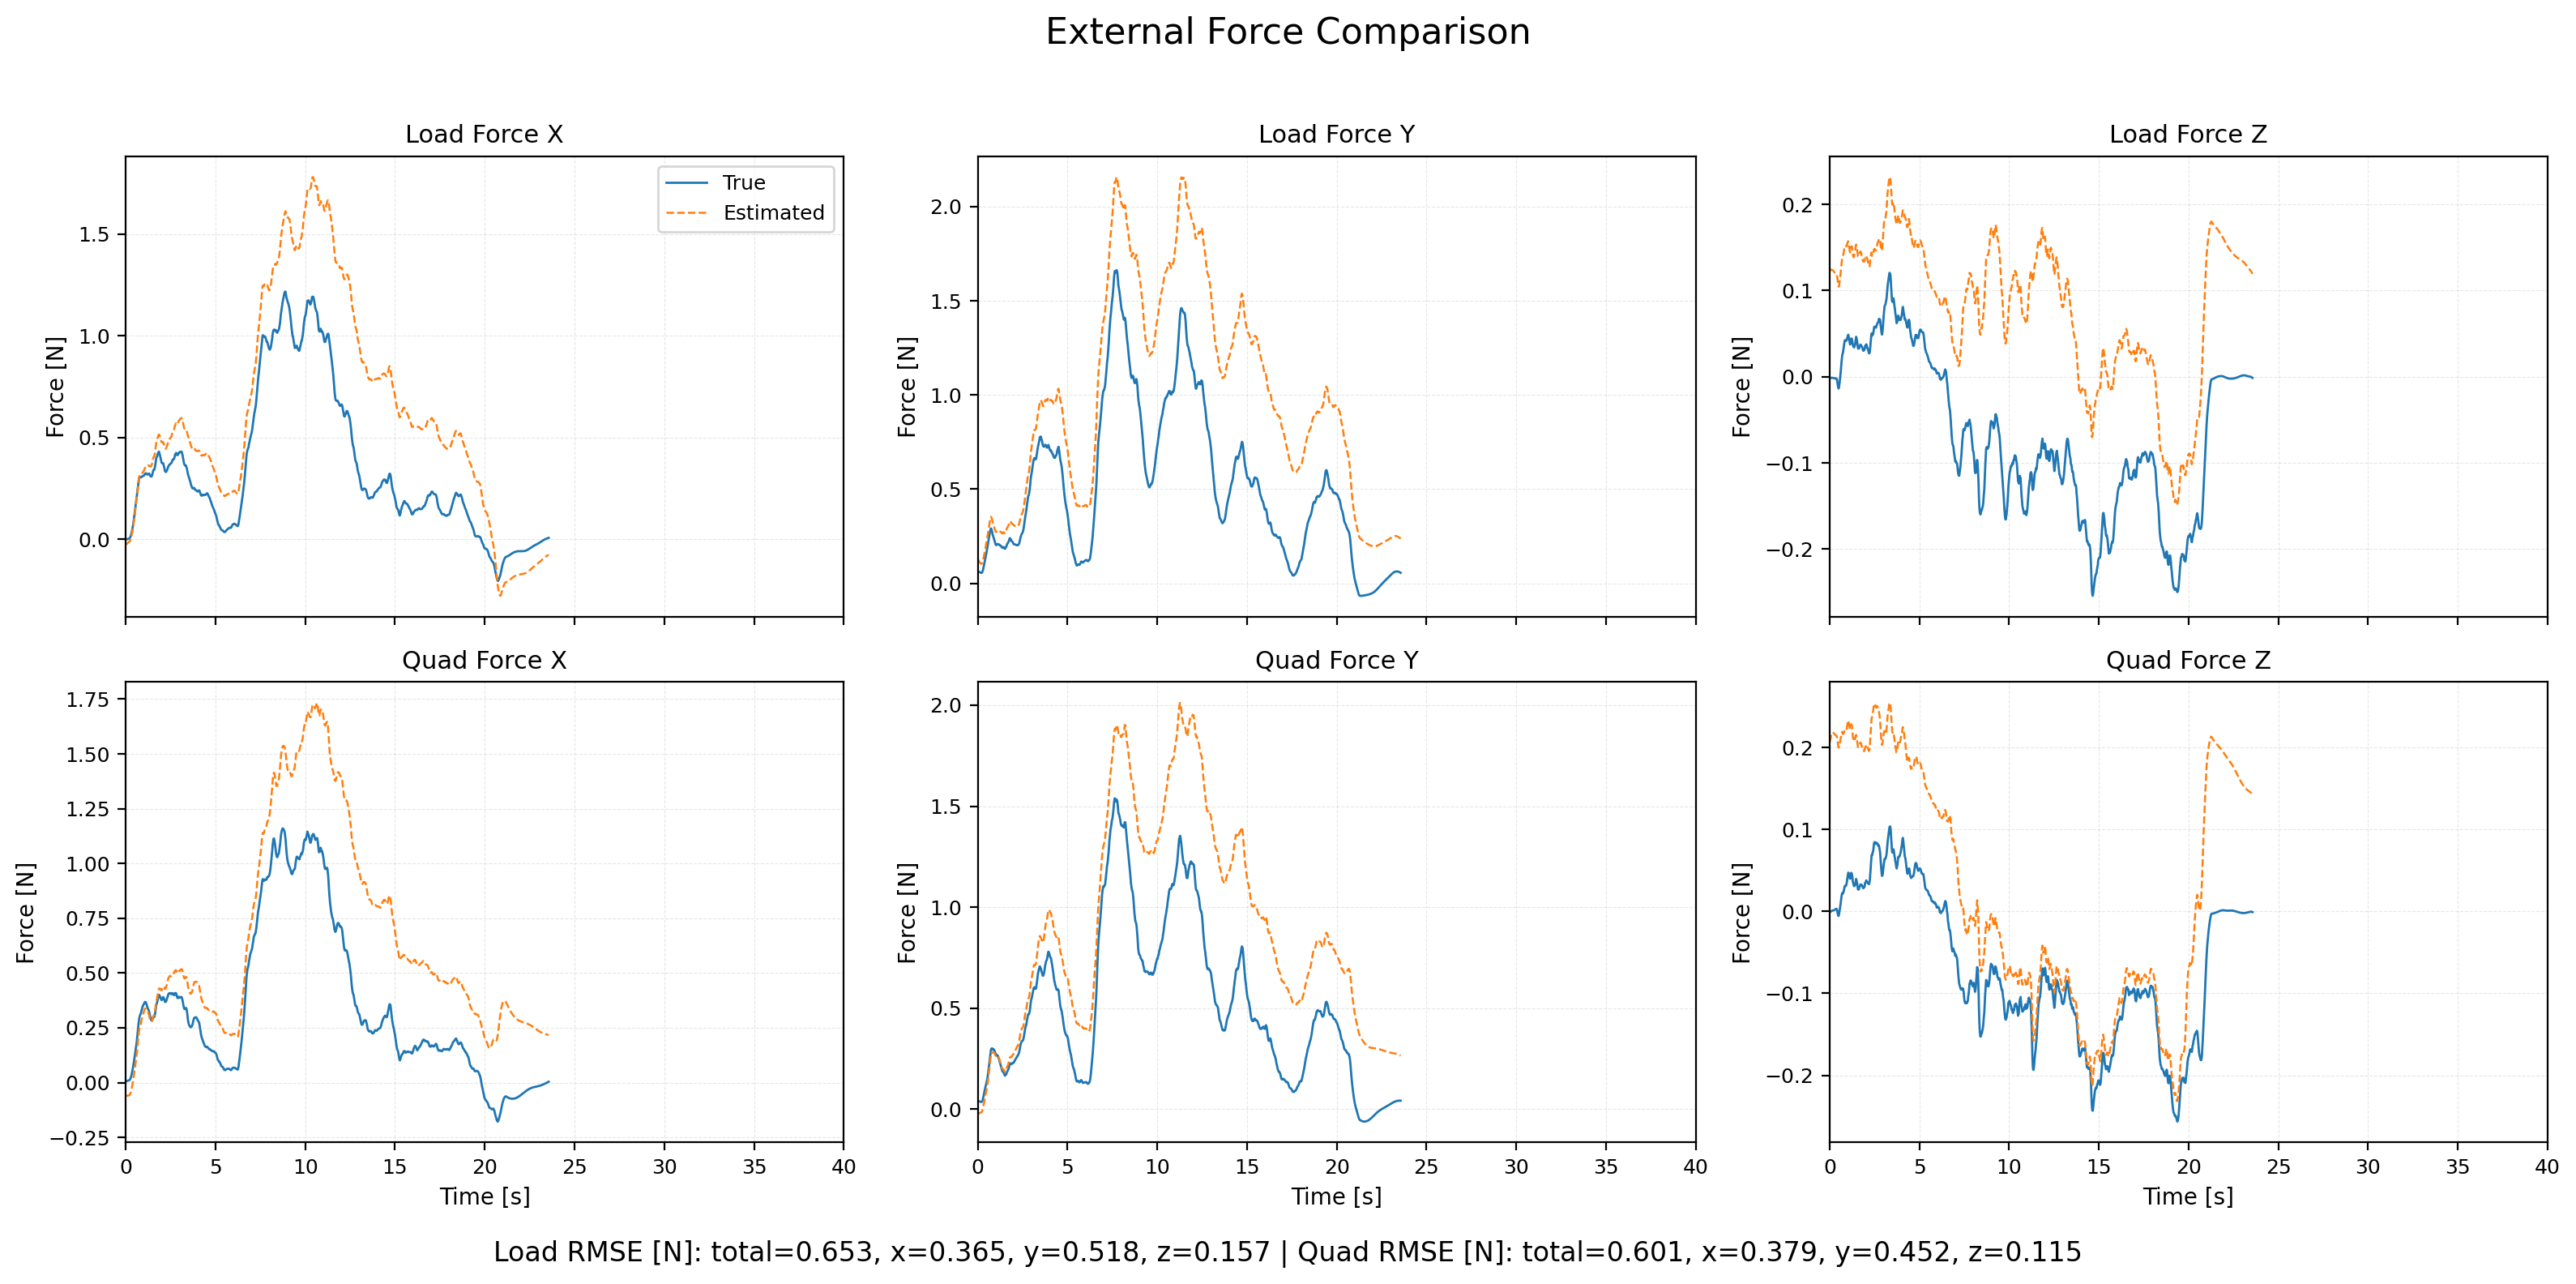

The data file committed next to this chart (first rows):
time, fl_true_x, fl_true_y, fl_true_z, fl_est_x, fl_est_y, fl_est_z, fq_true_x, fq_true_y, fq_true_z, fq_est_x, fq_est_y, fq_est_z, wind_x, wind_y, wind_z
1764426477, -0.0001176, 0.06156, -0.001764, -0.02503, 0.1255, 0.1226, 0.006184, 0.03971, -0.000738, -0.05951, -0.02387, 0.2066, 0.0, 0.0, 0.0
1764426477, 0.000109, 0.06138, -0.001568, -0.02342, 0.1224, 0.1232, 0.006493, 0.03953, -0.0004634, -0.05999, -0.02247, 0.2094, 0.0, 0.0, 0.0
1764426477, 0.0003495, 0.06118, -0.00141, -0.02203, 0.1198, 0.1237, 0.006802, 0.03933, -0.000218, -0.06031, -0.02131, 0.2117, 0.0, 0.0, 0.0
1764426477, 0.0006049, 0.06094, -0.001296, -0.02082, 0.1175, 0.1241, 0.007113, 0.03913, -8.231292348582537e-06, -0.06049, -0.02036, 0.2135, 0.0, 0.0, 0.0
1764426477, 0.0008747, 0.06067, -0.00122, -0.01974, 0.1156, 0.1243, 0.007424, 0.03891, 0.0001723, -0.06056, -0.01958, 0.2149, 0.0, 0.0, 0.0
1764426477, 0.001158, 0.06036, -0.001174, -0.01879, 0.1139, 0.1244, 0.007734, 0.03867, 0.0003286, -0.06054, -0.01894, 0.216, 0.0, 0.0, 0.0
1764426477, 0.001455, 0.06001, -0.001153, -0.01792, 0.1125, 0.1245, 0.008043, 0.03843, 0.0004648, -0.06045, -0.01843, 0.2169, 0.0, 0.0, 0.0
1764426477, 0.001765, 0.05963, -0.00115, -0.01713, 0.1112, 0.1245, 0.008348, 0.03817, 0.0005847, -0.06029, -0.01801, 0.2175, 0.0, 0.0, 0.0
1764426477, 0.002087, 0.05922, -0.001162, -0.0164, 0.11, 0.1244, 0.008651, 0.03789, 0.0006913, -0.06008, -0.01767, 0.218, 0.0, 0.0, 0.0
1764426477, 0.002421, 0.05877, -0.001186, -0.01571, 0.1089, 0.1243, 0.008949, 0.0376, 0.000787, -0.05984, -0.01741, 0.2184, 0.0, 0.0, 0.0
1764426477, 0.002765, 0.05829, -0.001217, -0.01507, 0.1079, 0.1242, 0.009243, 0.0373, 0.0008736, -0.05956, -0.0172, 0.2186, 0.0, 0.0, 0.0
1764426477, 0.003121, 0.05778, -0.001254, -0.01445, 0.107, 0.1241, 0.009532, 0.03699, 0.0009524, -0.05926, -0.01705, 0.2187, 0.0, 0.0, 0.0
1764426477, 0.003486, 0.05723, -0.001296, -0.01386, 0.1061, 0.1239, 0.009816, 0.03667, 0.001024, -0.05895, -0.01695, 0.2188, 0.0, 0.0, 0.0
1764426477, 0.00386, 0.05666, -0.001339, -0.01328, 0.1052, 0.1237, 0.01009, 0.03633, 0.00109, -0.05862, -0.01688, 0.2187, 0.0, 0.0, 0.0
1764426477, 0.004243, 0.05605, -0.001384, -0.01272, 0.1044, 0.1235, 0.01037, 0.03598, 0.001151, -0.05828, -0.01684, 0.2187, 0.0, 0.0, 0.0
1764426477, 0.004634, 0.05541, -0.001428, -0.01216, 0.1035, 0.1233, 0.01063, 0.03561, 0.001206, -0.05794, -0.01683, 0.2186, 0.0, 0.0, 0.0
1764426477, 0.005033, 0.05475, -0.001472, -0.01162, 0.1027, 0.123, 0.01089, 0.03524, 0.001257, -0.05759, -0.01685, 0.2184, 0.0, 0.0, 0.0
1764426477, 0.005438, 0.05406, -0.001513, -0.01107, 0.1019, 0.1228, 0.01115, 0.03485, 0.001304, -0.05724, -0.0169, 0.2182, 0.0, 0.0, 0.0
1764426477, 0.00585, 0.05335, -0.001552, -0.01053, 0.1011, 0.1226, 0.0114, 0.03446, 0.001346, -0.05689, -0.01696, 0.218, 0.0, 0.0, 0.0
1764426477, 0.006267, 0.05261, -0.001588, -0.009992, 0.1003, 0.1223, 0.01164, 0.03405, 0.001385, -0.05655, -0.01704, 0.2177, 0.0, 0.0, 0.0
1764426477, 0.006696, 0.05186, -0.00162, -0.008475, 0.1013, 0.1221, 0.01188, 0.03364, 0.001419, -0.0552, -0.01555, 0.2174, 0.03561, 0.0365, -8.267750061813897e-05
1764426477, 0.009112, 0.05473, -0.001713, -0.005923, 0.1041, 0.1217, 0.01417, 0.03636, 0.001519, -0.05277, -0.01247, 0.2172, 0.1051, 0.108, -0.00103
1764426477, 0.0116, 0.05787, -0.001775, -0.003223, 0.1074, 0.1215, 0.01655, 0.03932, 0.001651, -0.05016, -0.009078, 0.217, 0.1738, 0.1844, 0.0006991
1764426477, 0.01427, 0.06106, -0.001807, -0.0005234, 0.1106, 0.1211, 0.01911, 0.04234, 0.001806, -0.04755, -0.005677, 0.2167, 0.2371, 0.2594, 0.0005334
1764426477, 0.01695, 0.06437, -0.001874, 0.002463, 0.1143, 0.1209, 0.02168, 0.04548, 0.001929, -0.04465, -0.00187, 0.2166, 0.3037, 0.3407, 0.003997
1764426477, 0.02001, 0.068, -0.00193, 0.005543, 0.1177, 0.1207, 0.02463, 0.04892, 0.002066, -0.04167, 0.001763, 0.2164, 0.3693, 0.4154, 0.00762
1764426477, 0.02263, 0.0711, -0.001986, 0.008416, 0.121, 0.12, 0.02711, 0.05189, 0.002176, -0.03893, 0.005214, 0.2158, 0.4241, 0.4868, -0.006166
1764426477, 0.02577, 0.07473, -0.002359, 0.01189, 0.1249, 0.12, 0.03009, 0.05534, 0.002012, -0.03559, 0.00923, 0.2158, 0.4914, 0.5651, 0.005085
1764426477, 0.02932, 0.07967, -0.001972, 0.01558, 0.1301, 0.1198, 0.03352, 0.05995, 0.002553, -0.03201, 0.01441, 0.2156, 0.5529, 0.6667, 0.007774
1764426477, 0.03292, 0.08361, -0.002072, 0.01941, 0.1344, 0.1196, 0.03692, 0.06373, 0.002621, -0.02836, 0.01885, 0.2154, 0.6186, 0.7491, 0.01124
1764426477, 0.03652, 0.08881, -0.001928, 0.02303, 0.1385, 0.1197, 0.04033, 0.06859, 0.002925, -0.02495, 0.02304, 0.2154, 0.6754, 0.8267, 0.02041
1764426477, 0.04093, 0.09282, -0.001981, 0.02728, 0.1434, 0.1195, 0.04449, 0.07251, 0.003018, -0.02092, 0.02805, 0.2152, 0.7408, 0.9163, 0.02278
1764426477, 0.04485, 0.09757, -0.001868, 0.03237, 0.1491, 0.1196, 0.04813, 0.07704, 0.003256, -0.01608, 0.03381, 0.2152, 0.8197, 1.013, 0.03292
1764426477, 0.04952, 0.1028, -0.002034, 0.03773, 0.1548, 0.1186, 0.05249, 0.08206, 0.00324, -0.01104, 0.03954, 0.2143, 0.8998, 1.107, 0.01344
1764426477, 0.05483, 0.109, -0.002666, 0.04215, 0.1599, 0.1182, 0.05746, 0.08786, 0.002794, -0.006967, 0.04476, 0.2138, 0.9546, 1.196, 0.007244
1764426477, 0.05996, 0.1146, -0.002385, 0.04735, 0.1669, 0.1177, 0.06222, 0.0933, 0.003163, -0.002143, 0.05163, 0.2133, 1.015, 1.31, 0.002539
1764426477, 0.06413, 0.1192, -0.002273, 0.05124, 0.1681, 0.1186, 0.06596, 0.09776, 0.003323, 0.001303, 0.05346, 0.2139, 1.072, 1.338, 0.03015
1764426477, 0.06916, 0.1218, -0.0008909, 0.05847, 0.1751, 0.119, 0.07053, 0.1005, 0.004629, 0.00809, 0.06049, 0.2143, 1.17, 1.44, 0.04628
1764426477, 0.07742, 0.1293, -0.001422, 0.06553, 0.1803, 0.1201, 0.07808, 0.1077, 0.004177, 0.01463, 0.06601, 0.2151, 1.266, 1.517, 0.08492
1764426477, 0.08287, 0.1324, -0.002311, 0.07091, 0.184, 0.1174, 0.08259, 0.1107, 0.003276, 0.01911, 0.06996, 0.2123, 1.319, 1.589, 0.0648
1764426477, 0.08943, 0.1357, -0.005546, 0.07667, 0.1875, 0.1166, 0.08781, 0.1132, 0.0002332, 0.0238, 0.0734, 0.2113, 1.376, 1.659, 0.1002
1764426478, 0.09487, 0.1418, -0.007214, 0.08287, 0.1962, 0.113, 0.09142, 0.1173, -0.001193, 0.02844, 0.08082, 0.2077, 1.407, 1.81, 0.08217
1764426478, 0.1, 0.1454, -0.01074, 0.0908, 0.2009, 0.1095, 0.09429, 0.1181, -0.004185, 0.03418, 0.08355, 0.2044, 1.485, 1.893, 0.08129
1764426478, 0.1109, 0.1544, -0.01303, 0.09974, 0.2064, 0.107, 0.1026, 0.1234, -0.005747, 0.04058, 0.08634, 0.2022, 1.578, 1.981, 0.09147
1764426478, 0.1182, 0.1573, -0.01479, 0.1097, 0.2122, 0.105, 0.1078, 0.1237, -0.006863, 0.04793, 0.08917, 0.2007, 1.684, 2.065, 0.103
1764426478, 0.1271, 0.1652, -0.01624, 0.1167, 0.2174, 0.1032, 0.115, 0.129, -0.007688, 0.05291, 0.09197, 0.1992, 1.743, 2.15, 0.09981
1764426478, 0.1328, 0.1701, -0.016, 0.1225, 0.2196, 0.1006, 0.1193, 0.1326, -0.007198, 0.05713, 0.09297, 0.1969, 1.797, 2.196, 0.06738
1764426478, 0.1395, 0.1736, -0.01737, 0.1292, 0.2258, 0.102, 0.1245, 0.1354, -0.008339, 0.0624, 0.09815, 0.1982, 1.849, 2.292, 0.1111
1764426478, 0.1444, 0.1771, -0.01496, 0.139, 0.2324, 0.1014, 0.1283, 0.1385, -0.006136, 0.07052, 0.1042, 0.1975, 1.944, 2.379, 0.1146
1764426478, 0.1558, 0.1838, -0.01403, 0.1497, 0.2395, 0.1036, 0.1383, 0.1447, -0.005202, 0.07974, 0.111, 0.1994, 2.052, 2.466, 0.1622
1764426478, 0.1618, 0.1892, -0.01169, 0.1546, 0.2428, 0.1059, 0.1433, 0.1498, -0.003076, 0.08359, 0.1146, 0.2012, 2.09, 2.525, 0.1948
1764426478, 0.1695, 0.1965, -0.00889, 0.1636, 0.2512, 0.107, 0.15, 0.1569, -0.0005397, 0.09141, 0.1228, 0.2021, 2.165, 2.632, 0.2042
1764426478, 0.1774, 0.203, -0.006276, 0.1711, 0.2578, 0.1099, 0.1568, 0.1635, 0.001767, 0.09787, 0.1298, 0.2044, 2.224, 2.722, 0.2411
1764426478, 0.1832, 0.2098, -0.004863, 0.1754, 0.2618, 0.1118, 0.1618, 0.1704, 0.002897, 0.1013, 0.1344, 0.2057, 2.247, 2.791, 0.2576
1764426478, 0.1884, 0.2134, -0.0009263, 0.1818, 0.2677, 0.1155, 0.1664, 0.1749, 0.006254, 0.1069, 0.1412, 0.2087, 2.292, 2.877, 0.3053
1764426478, 0.1932, 0.2184, -0.0002826, 0.1863, 0.2758, 0.1157, 0.1705, 0.1807, 0.006528, 0.1107, 0.1499, 0.2084, 2.299, 2.998, 0.29
1764426478, 0.1957, 0.2213, 4.3926408235453884e-05, 0.1944, 0.2823, 0.1171, 0.1727, 0.1849, 0.006408, 0.118, 0.1576, 0.2092, 2.362, 3.083, 0.2969
1764426478, 0.2054, 0.2312, 0.001006, 0.2089, 0.2931, 0.1156, 0.1818, 0.1957, 0.006925, 0.1314, 0.1695, 0.2073, 2.491, 3.195, 0.2517
1764426478, 0.2195, 0.2415, 0.00422, 0.2168, 0.2974, 0.1177, 0.1952, 0.2072, 0.009504, 0.1389, 0.1756, 0.2085, 2.558, 3.253, 0.2668
1764426478, 0.2233, 0.236, 0.004388, 0.2202, 0.2947, 0.1193, 0.1989, 0.2043, 0.009005, 0.1422, 0.1755, 0.2092, 2.594, 3.246, 0.276
... 2,298 more rows
